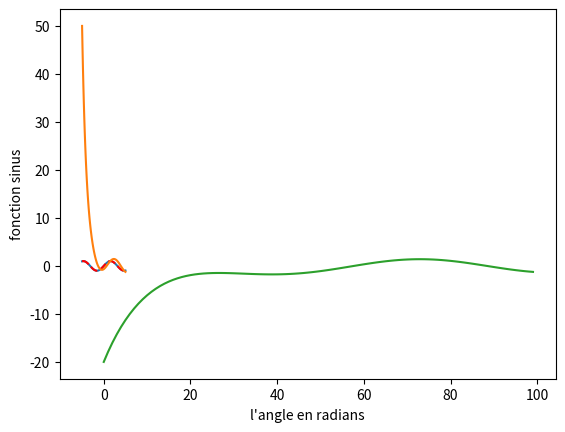

This figure's Python source:
import numpy as np

import matplotlib.pyplot as plt

x=np.linspace(-5,5,100) # creation d'un vecteur de 1001 points équirépartis entre -5 et 5
plt.plot(x,np.sin(x)) # on utilise la fonction sinus de numpy
plt.ylabel("fonction sinus") # l'étiquette de l'ordonnée
plt.xlabel("l'axe des abcisses") # l'étiquette de l'abscisse
plt.show() # et on affiche le graphique

x=np.linspace(-5,5,100) # creation d'un vecteur de 1001 points équirépartis entre -5 et 5

plt.plot(x,np.sin(x),"r--") # on utilise la fonction sinus de numpy 
plt.ylabel("fonction sinus") # l'étiquette de l'ordonnée
plt.xlabel("l'angle en radians") # l'étiquette de l'abscisse
plt.savefig("sinus.png")

# definir ici la fonction f(c,x)

# le graphe de la solution recherchée

# definir ici la fonction f(c,x)





# definir ici la fonction f(c,x)



# definir ici la fonction f(c,x)









from scipy.integrate import odeint

F = lambda y,t: -y + 2*np.sin(t)
t=np.linspace(-5,5,100)
y=odeint(F,50,t) #condition initiale y(-5)=50
z=odeint(F,-20,t) #condition initiale z(0)=-20
plt.plot(t,y,z)
plt.show()









